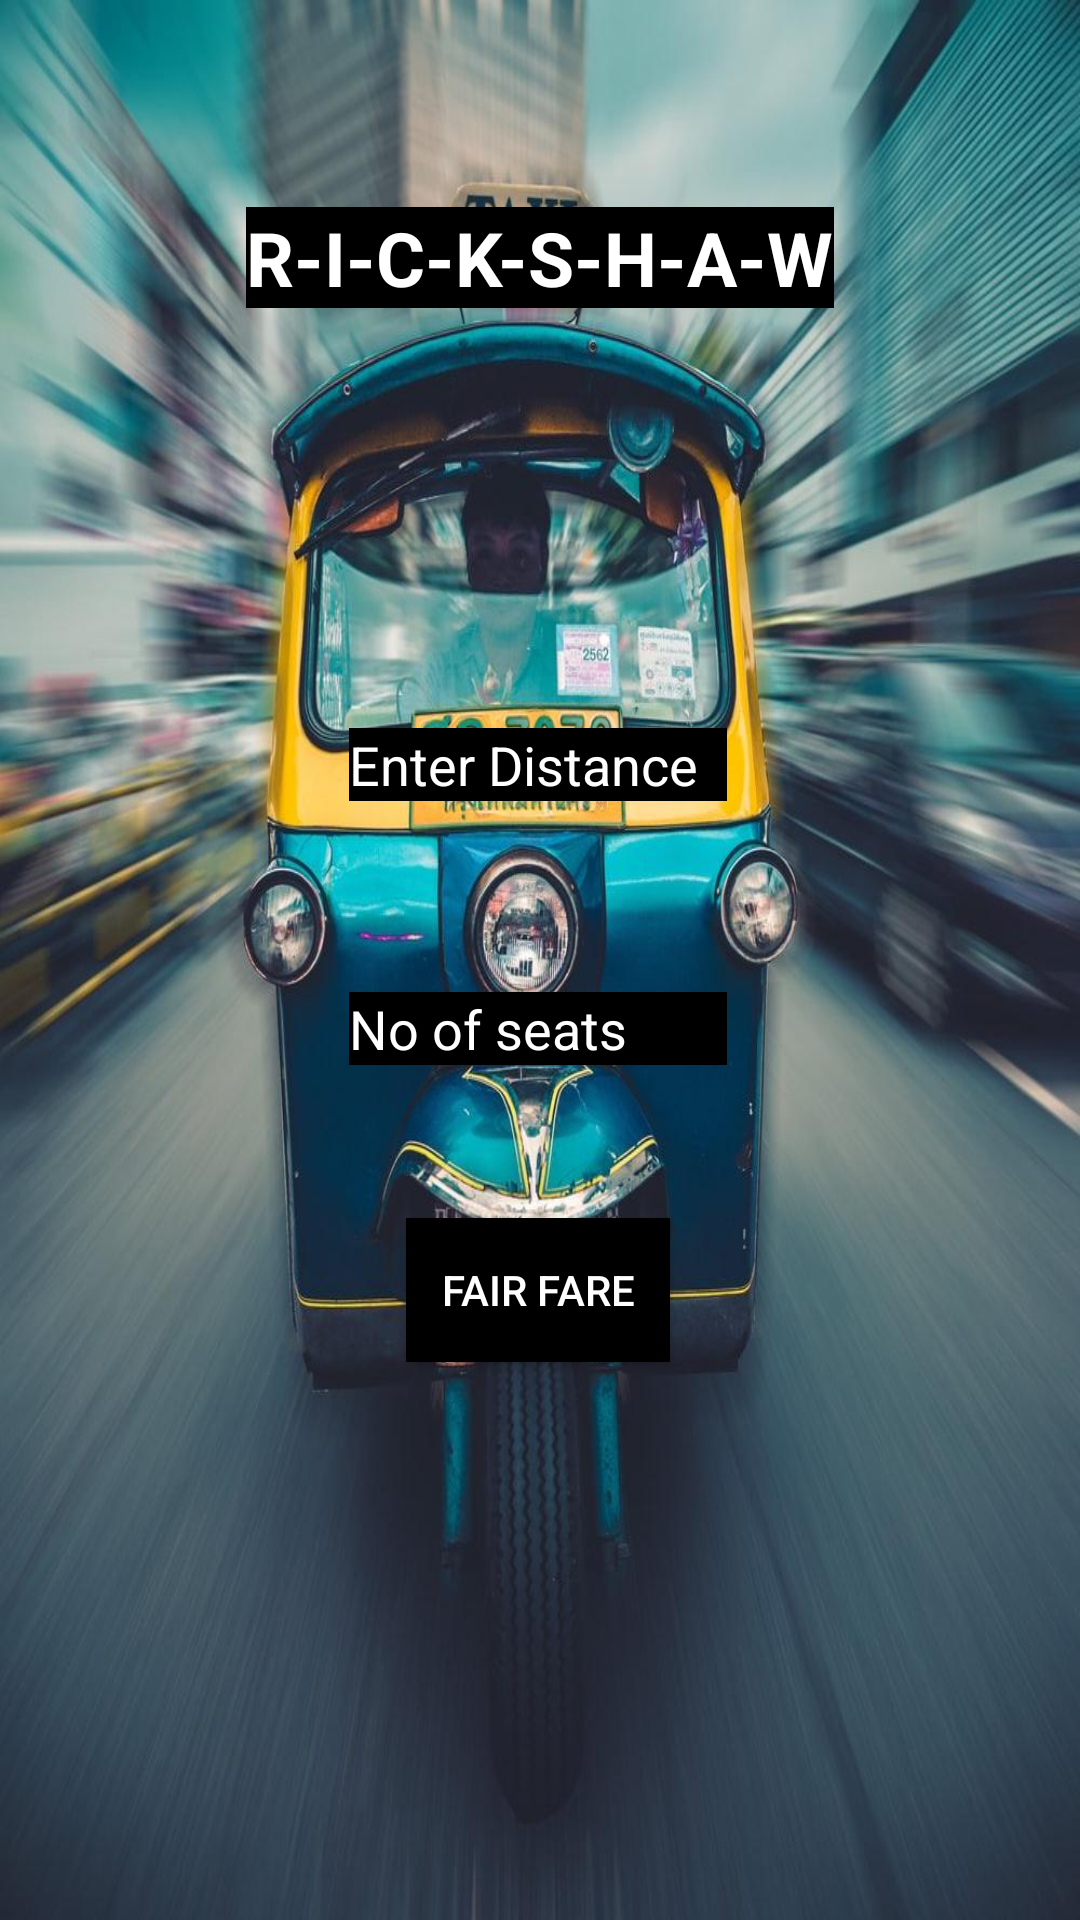

Produce the Android XML layout that renders to this screen, including the resource entries it uses.
<!-- AndroidManifest.xml: application theme Theme.AndroidProject -->
<!-- res/layout/activity_rickshaw.xml -->
<?xml version="1.0" encoding="utf-8"?>
<androidx.constraintlayout.widget.ConstraintLayout xmlns:android="http://schemas.android.com/apk/res/android"
    xmlns:app="http://schemas.android.com/apk/res-auto"
    xmlns:tools="http://schemas.android.com/tools"
    android:layout_width="match_parent"
    android:layout_height="match_parent"
    android:background="@drawable/rick"
    tools:context=".rickshaw">


    <EditText
        android:id="@+id/distan"
        android:layout_width="wrap_content"
        android:layout_height="wrap_content"
        android:background="@color/black"
        android:ems="6"
        android:hint="@string/edist"
        android:inputType="number"
        android:textColorHint="@color/white"
        app:layout_constraintBottom_toBottomOf="parent"
        app:layout_constraintEnd_toEndOf="parent"
        app:layout_constraintHorizontal_bias="0.497"
        app:layout_constraintStart_toStartOf="parent"
        app:layout_constraintTop_toTopOf="parent"
        app:layout_constraintVertical_bias="0.394" />

    <EditText
        android:id="@+id/seatas"
        android:layout_width="wrap_content"
        android:layout_height="wrap_content"
        android:background="@color/black"
        android:ems="6"
        android:hint="@string/nseat"
        android:inputType="number"
        android:textColorHint="@color/white"
        app:layout_constraintBottom_toBottomOf="parent"
        app:layout_constraintEnd_toEndOf="parent"
        app:layout_constraintHorizontal_bias="0.497"
        app:layout_constraintStart_toStartOf="parent"
        app:layout_constraintTop_toTopOf="parent"
        app:layout_constraintVertical_bias="0.537" />

    <Button
        android:id="@+id/button3"
        android:layout_width="wrap_content"
        android:layout_height="wrap_content"
        android:onClick="last"
        android:text="@string/fairfare"
        android:background="@color/black"
        android:textColor="@color/white"
        app:layout_constraintBottom_toBottomOf="parent"
        app:layout_constraintEnd_toEndOf="parent"
        app:layout_constraintHorizontal_bias="0.498"
        app:layout_constraintStart_toStartOf="parent"
        app:layout_constraintTop_toTopOf="parent"
        app:layout_constraintVertical_bias="0.686" />

    <TextView
        android:id="@+id/textView12"
        android:layout_width="wrap_content"
        android:layout_height="wrap_content"
        android:background="@color/black"
        android:text="@string/rickshaw"
        android:textColor="@color/white"
        android:textSize="25dp"
        android:textStyle="bold"
        app:layout_constraintBottom_toBottomOf="parent"
        app:layout_constraintEnd_toEndOf="parent"
        app:layout_constraintStart_toStartOf="parent"
        app:layout_constraintTop_toTopOf="parent"
        app:layout_constraintVertical_bias="0.114" />
</androidx.constraintlayout.widget.ConstraintLayout>
<!-- resources referenced by this layout -->
<resources>
  <!-- drawable rick: jpg bitmap (drawable, 127753 bytes) -->
  <string name="edist">Enter Distance</string>
  <string name="fairfare">Fair Fare</string>
  <string name="nseat">No of seats</string>
  <string name="rickshaw">R-I-C-K-S-H-A-W</string>
  <style name="Theme.AndroidProject" parent="Theme.AppCompat.DayNight.DarkActionBar">
          
          <item name="colorPrimary">@color/purple_500</item>
          <item name="colorPrimaryVariant">@color/purple_700</item>
          <item name="colorOnPrimary">@color/white</item>
          
          <item name="colorSecondary">@color/teal_200</item>
          <item name="colorSecondaryVariant">@color/teal_700</item>
          <item name="colorOnSecondary">@color/black</item>
          
          <item name="android:statusBarColor" tools:targetApi="l">?attr/colorPrimaryVariant</item>
          
      </style>
  <!-- not gathered from this repository: default colours our renderer supplied (Android Studio template values) -->
  <color name="purple_500">#FF6200EE</color>
  <color name="purple_700">#FF3700B3</color>
  <color name="teal_200">#FF03DAC5</color>
  <color name="teal_700">#FF018786</color>
  <color name="black">#FF000000</color>
  <color name="white">#FFFFFFFF</color>
</resources>
